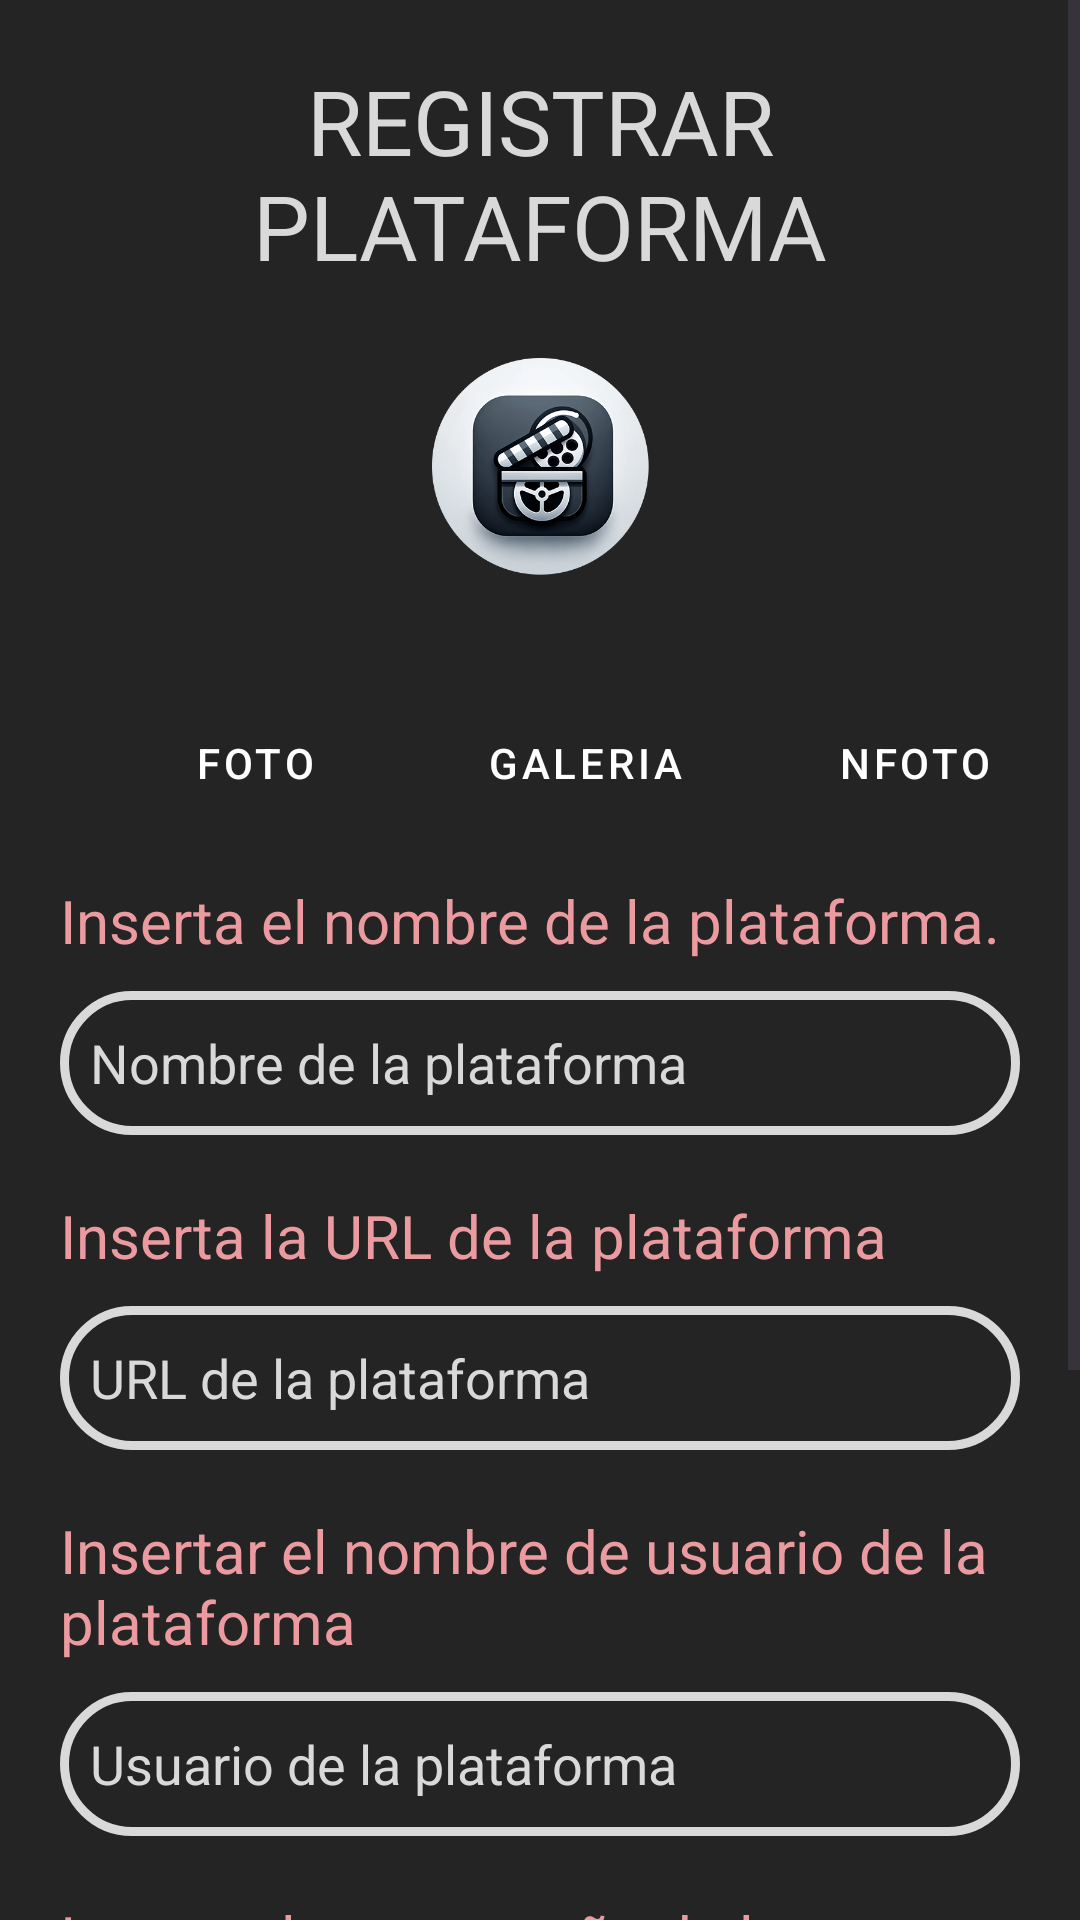

Layout XML and referenced resources for this Android screen:
<!-- AndroidManifest.xml: application theme Theme.Mispelis48796558b -->
<!-- res/layout/activity_resplataform.xml -->
<?xml version="1.0" encoding="utf-8"?>
<ScrollView xmlns:android="http://schemas.android.com/apk/res/android"
    xmlns:tools="http://schemas.android.com/tools"
    android:layout_width="match_parent"
    android:layout_height="match_parent"
    android:fillViewport="true"
    tools:context=".ResplataformActivity"
    android:background="@color/bgoscurito">

    <LinearLayout
        android:layout_width="match_parent"
        android:layout_height="wrap_content"
        android:orientation="vertical"
        android:padding="20dp">

        <TextView
            android:id="@+id/label_insertIMG_rp"
            android:gravity="center"
            android:layout_gravity="center_horizontal"
            android:textSize="30sp"
            android:textColor="@color/bordergrisito"
            android:layout_width="match_parent"
            android:layout_height="wrap_content"
            android:text="@string/str_insertIMG_rp"
            android:layout_marginBottom="10dp"/>

        <ImageView
            android:id="@+id/imageViewPlatform"
            android:layout_width="100dp"
            android:layout_height="100dp"
            android:src="@drawable/addmovie"
            android:layout_gravity="center_horizontal"
            android:layout_marginBottom="20dp"
            android:contentDescription="@string/caratulaPeli" />

        <LinearLayout
            android:layout_width="match_parent"
            android:layout_height="wrap_content"
            android:orientation="horizontal"
            android:layout_marginStart="10dp"
            android:layout_marginEnd="10dp"
            android:layout_marginBottom="10dp">

            <Button
                android:id="@+id/fotobtn"
                android:layout_width="100dp"
                android:layout_height="wrap_content"
                android:text="@string/camara"
                style="@style/PrimaryMaterialButton"
                android:layout_margin="5dp"/>

            <Button
                android:id="@+id/gallerybtn"
                android:layout_width="100dp"
                android:layout_height="wrap_content"
                android:text="@string/gallery"
                style="@style/PrimaryMaterialButton"
                android:layout_margin="5dp"/>

            <Button
                android:id="@+id/fotogallerybtn"
                android:layout_width="100dp"
                android:layout_height="wrap_content"
                android:text="@string/fotogallery"
                style="@style/PrimaryMaterialButton"
                android:layout_margin="5dp"/>
        </LinearLayout>


        <TextView
            android:id="@+id/label_platname_rp"
            android:layout_width="match_parent"
            android:layout_height="wrap_content"
            android:text="@string/str_platname_rp"
            android:layout_marginBottom="10dp"
            android:textColor="@color/rosaclarito"
            android:textSize="20sp"/>

        <EditText
            android:id="@+id/input_platname_rp"
            android:layout_width="match_parent"
            android:layout_height="wrap_content"
            android:layout_marginBottom="20dp"
            android:hint="@string/str_hint_platname"
            android:inputType="text"
            android:minHeight="48dp"
            android:importantForAutofill="no"
            android:background="@drawable/border_round"
            android:textColor="@color/bordergrisito"
            android:textColorHint="@color/bordergrisito"
            android:padding="10dp"
            />

        <TextView
            android:id="@+id/label_urlname_rp"
            android:layout_width="match_parent"
            android:layout_height="wrap_content"
            android:text="@string/str_urlname_rp"
            android:layout_marginBottom="10dp"
            android:textColor="@color/rosaclarito"
            android:textSize="20sp"/>

        <EditText
            android:id="@+id/input_urlname_rp"
            android:layout_width="match_parent"
            android:layout_height="wrap_content"
            android:layout_marginBottom="20dp"
            android:hint="@string/str_hint_urlname"
            android:inputType="text"
            android:minHeight="48dp"
            android:importantForAutofill="no"
            android:background="@drawable/border_round"
            android:textColor="@color/bordergrisito"
            android:textColorHint="@color/bordergrisito"
            android:padding="10dp"/>

        <TextView
            android:id="@+id/label_user_rp"
            android:layout_width="match_parent"
            android:layout_height="wrap_content"
            android:text="@string/str_username_rp"
            android:textColor="@color/rosaclarito"
            android:textSize="20sp"
            android:layout_marginBottom="10dp"/>

        <EditText
            android:id="@+id/input_user_rp"
            android:layout_width="match_parent"
            android:layout_height="wrap_content"
            android:layout_marginBottom="20dp"
            android:hint="@string/str_hint_userrp"
            android:inputType="text"
            android:minHeight="48dp"
            android:importantForAutofill="no"
            android:background="@drawable/border_round"
            android:textColor="@color/bordergrisito"
            android:textColorHint="@color/bordergrisito"
            android:padding="10dp"/>

        <TextView
            android:id="@+id/label_password_rp"
            android:layout_width="match_parent"
            android:layout_height="wrap_content"
            android:text="@string/str_password_rp"
            android:textColor="@color/rosaclarito"
            android:textSize="20sp"
            android:layout_marginBottom="10dp"/>

        <EditText
            android:id="@+id/input_password_rp"
            android:layout_width="match_parent"
            android:layout_height="wrap_content"
            android:layout_marginBottom="20dp"
            android:hint="@string/str_hint_password"
            android:inputType="textPassword"
            android:minHeight="48dp"
            android:importantForAutofill="no"
            android:background="@drawable/border_round"
            android:textColor="@color/bordergrisito"
            android:textColorHint="@color/bordergrisito"
            android:padding="10dp"/>

        <Button
            android:id="@+id/idMeterPlataforma"
            android:layout_width="match_parent"
            android:layout_height="wrap_content"
            android:text="@string/str_registrarPlataforma"
            style="@style/PrimaryMaterialButton"
            android:layout_marginBottom="20dp"
            android:onClick="RegistrarPlat"/>

        <TextView
            android:id="@+id/idVolverInicio"
            android:layout_width="wrap_content"
            android:layout_height="48dp"
            android:layout_gravity="center"
            android:layout_marginTop="0dp"
            android:onClick="volverAtras"
            android:text="@string/str_volver_inicio"
            android:textColor="@color/azulclarito"
            android:textSize="15sp"
            />

    </LinearLayout>
</ScrollView>
<!-- resources referenced by this layout -->
<resources>
  <color name="azulclarito">#9bc6cf</color>
  <color name="bgoscurito">#242424</color>
  <color name="bordergrisito">#d9d9d9</color>
  <color name="rosaclarito">#EB9B9F</color>
  <!-- drawable addmovie: png bitmap (drawable, 114461 bytes) -->
  <!-- drawable border_round (drawable) -->
  <?xml version="1.0" encoding="utf-8"?>
  
  <shape xmlns:android="http://schemas.android.com/apk/res/android"
      android:shape="rectangle">
  
  
      <stroke
          android:width="3dp"
          android:color="@color/bordergrisito"
          />
      <solid android:color="@color/bgoscurito"/>
  
      <corners android:radius="30dp"/>
  
  
  </shape>
  <string name="camara">Foto</string>
  <string name="caratulaPeli">Caratula de la película</string>
  <string name="fotogallery">Nfoto</string>
  <string name="gallery">Galeria</string>
  <string name="str_hint_password">Contraseña de acceso a la plataforma</string>
  <string name="str_hint_platname">Nombre de la plataforma</string>
  <string name="str_hint_urlname">URL de la plataforma</string>
  <string name="str_hint_userrp">Usuario de la plataforma</string>
  <string name="str_insertIMG_rp">REGISTRAR PLATAFORMA</string>
  <string name="str_password_rp">Insertar la contraseña de la cuenta de plataforma</string>
  <string name="str_platname_rp">Inserta el nombre de la plataforma.</string>
  <string name="str_registrarPlataforma">Registrar Plataforma</string>
  <string name="str_urlname_rp">Inserta la URL de la plataforma</string>
  <string name="str_username_rp">Insertar el nombre de usuario de la plataforma</string>
  <string name="str_volver_inicio">Cancelar</string>
  <style name="PrimaryMaterialButton" parent="Widget.MaterialComponents.Button">
          <item name="backgroundTint">@color/azuloscurito</item>
          <item name="cornerRadius">5dp</item>
          <item name="rippleColor">@color/azulclarito</item> 
      </style>
  <style name="Theme.Mispelis48796558b" parent="Base.Theme.Mispelis48796558b" />
  <color name="azuloscurito">#4c7d84</color>
  <style name="Base.Theme.Mispelis48796558b" parent="Theme.Material3.DayNight.NoActionBar">
          
          
      </style>
</resources>
